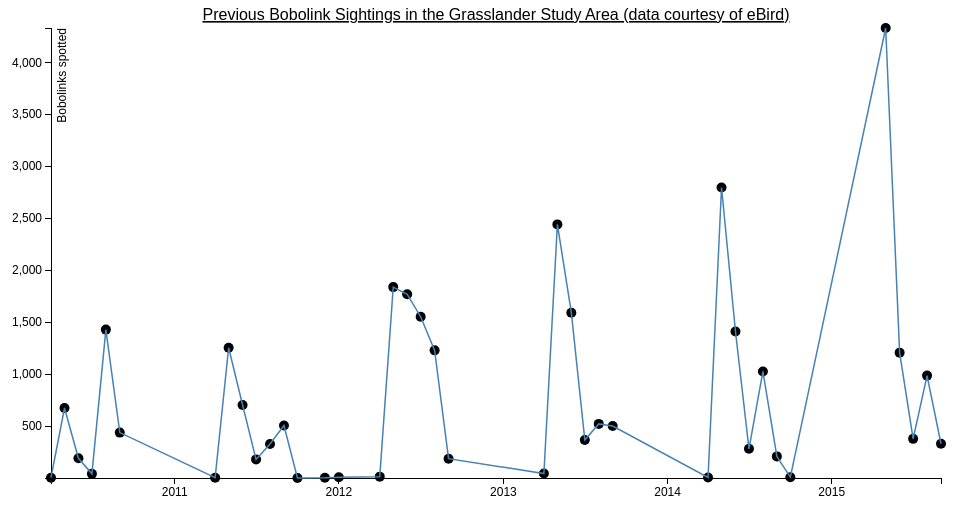
D3 v3 page, settled after 360 driven frames (6 s of simulated time); the page loaded 1 data file(s).



var margin = {top: 20, right: 20, bottom: 30, left: 50},
    width = 960 - margin.left - margin.right,
    height = 500 - margin.top - margin.bottom;

var formatDate = d3.time.format("%m/%y");

var x = d3.time.scale()
    .range([0, width]);

var y = d3.scale.linear()
    .range([height, 0]);

var xAxis = d3.svg.axis()
    .scale(x)
    .orient("bottom");

var yAxis = d3.svg.axis()
    .scale(y)
    .orient("left");

var line = d3.svg.line()
    .x(function(d) { return x(d.month_year); })
    .y(function(d) { return y(d.Sum_number_b); });

var svg = d3.select("body").append("svg")
    .attr("width", width + margin.left + margin.right)
    .attr("height", height + margin.top + margin.bottom)
  .append("g")
    .attr("transform", "translate(" + margin.left + "," + margin.top + ")");
	
var div = d3.select("body").append("div")   
    .attr("class", "tooltip")               
    .style("opacity", 0);

d3.csv("bobolink_monthly.csv", type, function(error, data) {
  if (error) throw error;

  x.domain(d3.extent(data, function(d) { return d.month_year; }));
  y.domain(d3.extent(data, function(d) { return d.Sum_number_b; }));
  
  svg.append("text")
		.attr("x", (width/2))
		.attr("y", 0 - (margin.top / 2.5))
		.attr("text-anchor", "middle")
		.style("font-size", "16px")
		.style("text-decoration", "underline")
		.text("Previous Bobolink Sightings in the Grasslander Study Area (data courtesy of eBird)");

  svg.selectAll("dot")    
        .data(data)         
    .enter().append("circle")                               
        .attr("r", 5)       
        .attr("cx", function(d) { return x(d.month_year); })       
        .attr("cy", function(d) { return y(d.Sum_number_b); })     
        .on("mouseover", function(d) {      
            div.transition()        
                .duration(200)      
                .style("opacity", .9);      
            div .html(formatDate(d.month_year) + "<br/>"  + d.Sum_number_b)  
                .style("left", (d3.event.pageX) + "px")     
                .style("top", (d3.event.pageY - 28) + "px");    
            })                  
        .on("mouseout", function(d) {       
            div.transition()        
                .duration(500)      
                .style("opacity", 0);   
        });		
		
  svg.append("g")
      .attr("class", "x axis")
      .attr("transform", "translate(0," + height + ")")
      .call(xAxis);
	 
  svg.append("g")
      .attr("class", "y axis")
      .call(yAxis)
    .append("text")
      .attr("transform", "rotate(-90)")
      .attr("y", 6)
      .attr("dy", ".71em")
      .style("text-anchor", "end")
      .text("Bobolinks spotted");

  svg.append("path")
      .datum(data)
      .attr("class", "line")
      .attr("d", line);
});

function type(d) {
  d.month_year = formatDate.parse(d.month_year);
  d.Sum_number_b = +d.Sum_number_b;
  return d;
}



### data: bobolink_monthly.csv
OID, month_year, Count_month_year, Sum_number_b, year
4, 4/10, 4, 4, 2010
9, 5/10, 145, 675, 2010
15, 6/10, 43, 191, 2010
21, 7/10, 19, 41, 2010
27, 8/10, 95, 1430, 2010
33, 9/10, 41, 438, 2010
5, 4/11, 4, 4, 2011
10, 5/11, 207, 1255, 2011
16, 6/11, 115, 704, 2011
22, 7/11, 21, 180, 2011
28, 8/11, 58, 328, 2011
34, 9/11, 22, 507, 2011
1, 10/11, 1, 1, 2011
3, 12/11, 3, 3, 2011
0, 1/12, 9, 9, 2012
6, 4/12, 6, 14, 2012
11, 5/12, 438, 1839, 2012
17, 6/12, 280, 1770, 2012
23, 7/12, 109, 1554, 2012
29, 8/12, 121, 1230, 2012
35, 9/12, 41, 187, 2012
7, 4/13, 17, 44, 2013
12, 5/13, 661, 2443, 2013
18, 6/13, 363, 1593, 2013
24, 7/13, 69, 367, 2013
30, 8/13, 128, 522, 2013
36, 9/13, 60, 502, 2013
8, 4/14, 5, 6, 2014
13, 5/14, 819, 2798, 2014
19, 6/14, 382, 1412, 2014
25, 7/14, 86, 282, 2014
31, 8/14, 123, 1027, 2014
37, 9/14, 46, 209, 2014
2, 10/14, 5, 9, 2014
14, 5/15, 970, 4334, 2015
20, 6/15, 381, 1208, 2015
26, 7/15, 100, 378, 2015
32, 8/15, 119, 987, 2015
38, 9/15, 38, 331, 2015